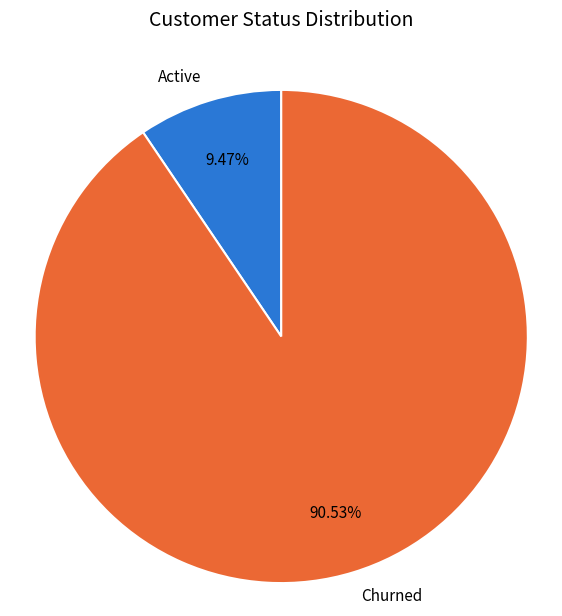

Write the Python code that produced this figure.
import pandas as pd
import matplotlib.pyplot as plt

df = pd.DataFrame({
    'customer_status': ['Active', 'Churned'],
    'customer_counts': [4441, 42472],
    'total_customers': [46913, 46913],
    'customer_status_pct': [9.47, 90.53]
})

colors = ['#2a78d6', '#eb6834']

fig, ax = plt.subplots(figsize=(7, 7))
ax.pie(
    df['customer_status_pct'],
    labels=df['customer_status'],
    autopct='%1.2f%%',
    colors=colors,
    startangle=90,
    radius=0.85,
    pctdistance=0.75,
    labeldistance=1.1,
    wedgeprops={'edgecolor': 'white', 'linewidth': 1.5},
    textprops={'fontsize': 11}
)
ax.set_title('Customer Status Distribution', fontsize=14, fontweight='medium', pad=30)
ax.axis('equal')
plt.show()
